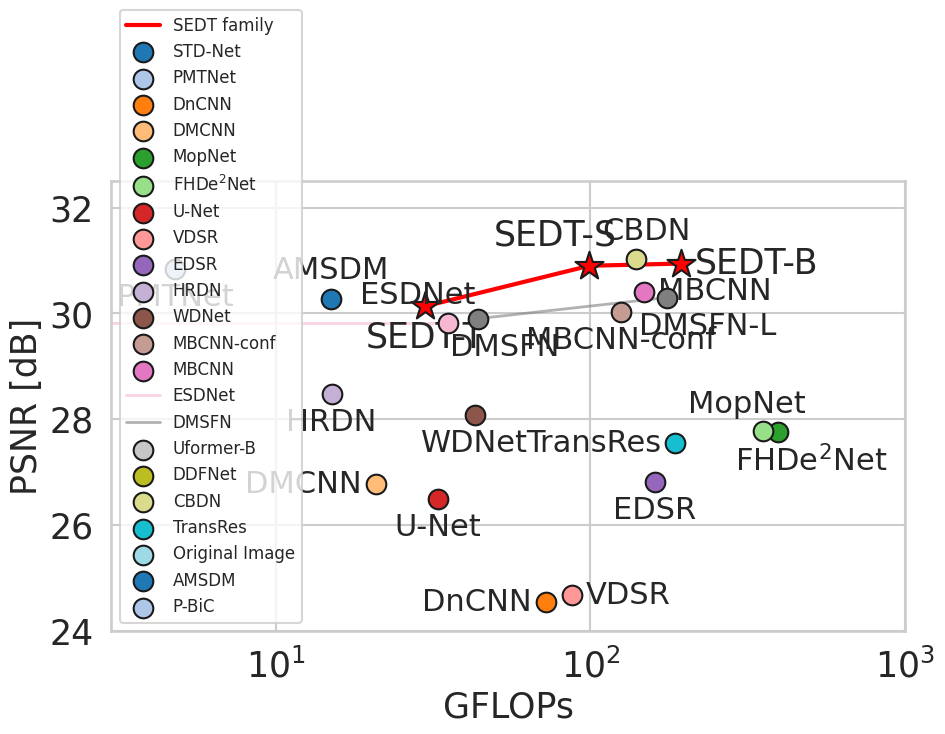

Python code for this plot:
import matplotlib.pyplot as plt
import seaborn as sns
import itertools

# 스타일 및 폰트 설정 (Times New Roman)
sns.set(style='whitegrid', context='talk')
plt.rcParams.update({
    "font.family": "Times New Roman",
    "font.size": 25,
    "axes.labelsize": 25,
    "xtick.labelsize": 25,
    "ytick.labelsize": 25,
})

# 방향별 오프셋, ha, va 매핑
direction_cfg = {
    'N':  {'offset': (  0,  10), 'ha':'center','va':'bottom'},
    'NE': {'offset': (  8,  10), 'ha':'center','va':'bottom'},
    'E':  {'offset': ( 10,   0), 'ha':'left',  'va':'center'},
    'SE': {'offset': ( -20, -10), 'ha':'left','va':'top'},
    'S':  {'offset': (  0, -10), 'ha':'center','va':'top'},
    'SW': {'offset': ( 20, -10), 'ha':'right','va':'top'},
    'W':  {'offset': (-10,   0), 'ha':'right', 'va':'center'},
    'NW': {'offset': ( 20,  10), 'ha':'right','va':'bottom'},
}


# 데이터 (마지막 원소로 방향 지정)
data = {
    'STD-Net':       [-1,    27.96, 31.12, 0.903, 'NE'],
    'PMTNet':        [4.8,    0.31, 30.839,0.9006,'S'],
    'DnCNN':         [72.2,   0.60, 24.54, 0.834, 'W'], # from MBCNN paper
    'DMCNN':         [20.8,   0.79, 26.77, 0.871, 'W'],
    # 'MopNet':        [293.4, 58.57, 27.75, 0.895, 'NW'],
    'MopNet':        [396.1, 12.4, 27.75, 0.895, 'NW'], # from MBCNN paper
    'FHDe$^{2}$Net': [353.4, 13.59, 27.785,0.8960,'SE'],
    'U-Net':         [32.8,   8.6,  26.49, 0.864, 'S'], # from MBCNN paper
    'VDSR':          [87.5,   0.7,  24.68, 0.837, 'E'], # from MBCNN paper
    'EDSR':          [160.3, 12.2,  26.82, 0.853, 'S'], # from MBCNN paper
    'HRDN':          [15.05,  7.79, 28.47, 0.860, 'S'],
    'WDNet':         [42.9,    5.7,    28.08, 0.904, 'S'], # from MBCNN paper
    'MBCNN-conf':    [125.3, 13.50, 30.03, 0.8930,'S'], # from MBCNN paper
    'MBCNN':         [148.6, 14.90, 30.41, 0.9000,'E'], # from MBCNN paper
    'ESDNet': {
        'ESDNet':   [17.6*2,   5.934, 29.81, 0.916, 'NW'],
        'ESDNet-L': [-1,  10.623, 30.11, 0.920,'NE'],
    },
    'DMSFN': {
        'DMSFN':   [21.9*2,   5.3,   29.9,  0.916, 'SE'],
        'DMSFN-L': [87.6*2,  21.3,   30.3,  0.923, 'SE'],
    },
    'Uformer-B':     [-1,    50.88,    29.28, 0.917, 'N'],
    'DDFNet':        [-1,   15.4,  30.939,0.914,'SE'],
    'CBDN':          [139.3,13.1,  31.02, 0.922,'NE'],
    'TransRes':      [186.2,13.4,  27.55, 0.890,'W'],
    'Original Image':[-1,   -1,    20.30, 0.738,'SW'],
    'AMSDM':         [14.97,2.39,  30.27, 0.897,'N'],
    'P-BiC':         [-1, 4.922, 30.56, 0.9250, 'N'],
    'SEDT': {
        'SEDT-T': [14.8834877440*2, 5.872, 30.1332, 0.9190, 'S'],
        'SEDT-S': [49.6311992320*2, 21.275, 30.90, 0.933, 'NW'],
        'SEDT-B': [97.131692032*2, 51.066, 30.9419, 0.9283, 'E'],
    },
}

# 색상 사이클 (원형 마커용)
color_cycle = itertools.cycle(plt.cm.tab20.colors)

plt.figure(figsize=(10, 7))

# 1) SEDT variants만 빨간 별표 + 빨간 실선 연결
sedt_items = data['SEDT']
sedt_sorted = sorted(sedt_items.items(), key=lambda x: x[1][0])
sedt_flops = [v[0] for _, v in sedt_sorted]
sedt_psnrs = [v[2] for _, v in sedt_sorted]
plt.plot(sedt_flops, sedt_psnrs, '-', color='red', linewidth=3, label='SEDT family')
for name, vals in sedt_sorted:
    flop, _, psnr, _, direction = vals
    plt.scatter(flop, psnr, marker='*', s=450, color='red', edgecolor='k', zorder=3)
    cfg = direction_cfg[direction]
    plt.annotate(
        name,
        xy=(flop, psnr),
        xytext=cfg['offset'],
        textcoords='offset points',
        ha=cfg['ha'], va=cfg['va'],
        fontsize=25
    )

# 2) 나머지 모델 및 모델군
for model_name, model_info in data.items():
    if model_name == 'SEDT':
        continue

    if isinstance(model_info, dict):
        # 모델군: 통일 색상 + 실선 연결
        fam_color = next(color_cycle)
        sorted_models = sorted(model_info.items(), key=lambda x: x[1][0])
        flops = [v[0] for _, v in sorted_models]
        psnrs = [v[2] for _, v in sorted_models]
        plt.plot(flops, psnrs, '-', color=fam_color, linewidth=2, alpha=0.6, label=model_name)
        for name, vals in sorted_models:
            flop, _, psnr, _, direction = vals
            plt.scatter(flop, psnr, marker='o', s=200, color=fam_color, edgecolor='k', zorder=3)
            cfg = direction_cfg[direction]
            plt.annotate(
                name,
                xy=(flop, psnr),
                xytext=cfg['offset'],
                textcoords='offset points',
                ha=cfg['ha'], va=cfg['va'],
                fontsize=22
            )
    else:
        # 단독 모델
        flop, _, psnr, _, direction = model_info
        plt.scatter(
            flop, psnr,
            marker='o',
            s=200,
            color=next(color_cycle),
            edgecolor='k',
            zorder=3,
            label=model_name
        )
        cfg = direction_cfg[direction]
        plt.annotate(
            model_name,
            xy=(flop, psnr),
            xytext=cfg['offset'],
            textcoords='offset points',
            ha=cfg['ha'], va=cfg['va'],
            fontsize=22
        )

plt.xscale('log')
plt.xlim(3, 1000)    # 예: GFLOPs 를 1~400 사이로
plt.ylim(24, 32.5)    # 예: PSNR 을 24~32 dB 사이로
plt.xlabel(r'GFLOPs', fontsize=25)
plt.ylabel(r'PSNR [dB]', fontsize=25)
plt.legend(loc='lower left', fontsize=12)

plt.tight_layout()
plt.savefig(
    'image1.eps',
    format='eps',
    dpi=600,
    bbox_inches='tight'
)
plt.show()
